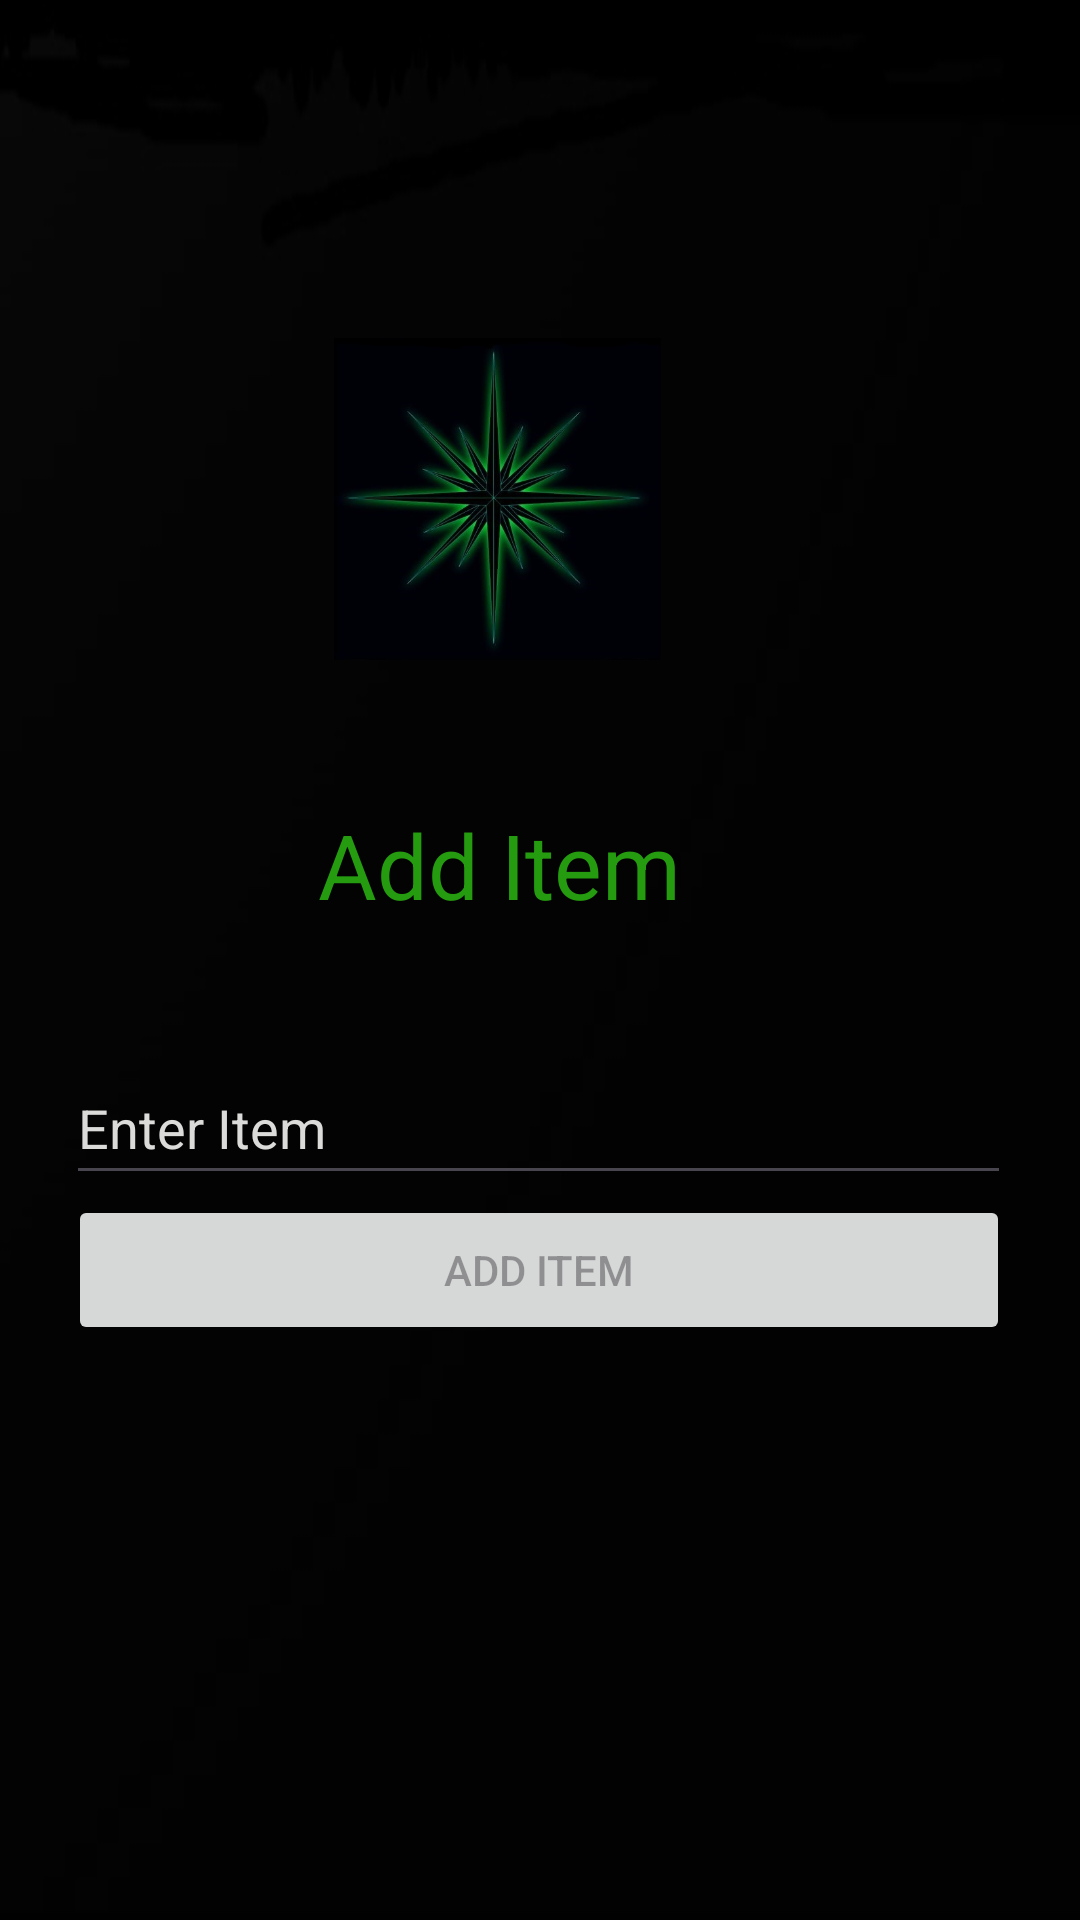

Layout XML and referenced resources for this Android screen:
<!-- AndroidManifest.xml: application theme Theme.InventoryApp -->
<!-- res/layout/activity_add_item.xml -->
<?xml version="1.0" encoding="utf-8"?>
<androidx.constraintlayout.widget.ConstraintLayout xmlns:android="http://schemas.android.com/apk/res/android"
    xmlns:app="http://schemas.android.com/apk/res-auto"
    xmlns:tools="http://schemas.android.com/tools"
    android:background="@drawable/background"
    android:id="@+id/AddItem"
    android:layout_width="match_parent"
    android:layout_height="match_parent"
    android:paddingLeft="@dimen/fragment_horizontal_margin"
    android:paddingTop="@dimen/fragment_vertical_margin"
    android:paddingRight="@dimen/fragment_horizontal_margin"
    android:paddingBottom="@dimen/fragment_vertical_margin">

    <ImageView
        android:id="@+id/image"
        android:layout_width="109dp"
        android:layout_height="118dp"
        android:layout_marginTop="10dp"
        android:contentDescription="@string/green_star"
        android:src="@drawable/green_star"
        app:layout_constraintBottom_toBottomOf="parent"
        app:layout_constraintHorizontal_bias="0.444"
        app:layout_constraintLeft_toLeftOf="parent"
        app:layout_constraintRight_toRightOf="parent"
        app:layout_constraintTop_toTopOf="parent"
        app:layout_constraintVertical_bias="0.19" />

    <TextView
        android:id="@+id/addItem"
        android:layout_width="wrap_content"
        android:layout_height="wrap_content"
        android:text="@string/add_item"
        android:textColor="@color/my_green"
        android:textSize="30sp"
        app:layout_constraintBottom_toBottomOf="parent"
        app:layout_constraintEnd_toEndOf="parent"
        app:layout_constraintHorizontal_bias="0.444"
        app:layout_constraintStart_toStartOf="parent"
        app:layout_constraintTop_toTopOf="parent"
        app:layout_constraintVertical_bias="0.447" />

    <EditText
        android:id="@+id/itemToAdd"
        android:layout_width="wrap_content"
        android:layout_height="wrap_content"
        android:ems="15"
        android:hint="@string/enter_item"
        android:importantForAutofill="no"
        android:inputType="text"
        android:minHeight="48dp"
        android:selectAllOnFocus="true"
        android:textColor="@color/my_green"
        android:textColorHint="@color/my_silver"
        app:layout_constraintBottom_toBottomOf="parent"
        app:layout_constraintEnd_toEndOf="parent"
        app:layout_constraintHorizontal_bias="0.492"
        app:layout_constraintStart_toStartOf="parent"
        app:layout_constraintTop_toTopOf="parent"
        app:layout_constraintVertical_bias="0.592" />

    <Button
        android:id="@+id/submitItem"
        android:layout_width="314dp"
        android:layout_height="50dp"
        android:layout_gravity="start"
        android:enabled="false"
        android:onClick="onSubmitItemClick"
        android:text="@string/AddItem"
        app:layout_constraintBottom_toBottomOf="parent"
        app:layout_constraintEnd_toEndOf="@+id/itemToAdd"
        app:layout_constraintHorizontal_bias="0.692"
        app:layout_constraintStart_toStartOf="@+id/itemToAdd"
        app:layout_constraintTop_toBottomOf="@+id/itemToAdd"
        app:layout_constraintVertical_bias="0.0" />

</androidx.constraintlayout.widget.ConstraintLayout>
<!-- resources referenced by this layout -->
<resources>
  <color name="my_green">#259c10</color>
  <color name="my_silver">#dbdbd9</color>
  <!-- drawable background: jpg bitmap (drawable, 7941 bytes) -->
  <!-- drawable green_star: jpg bitmap (drawable, 27503 bytes) -->
  <string name="AddItem">Add Item</string>
  <string name="add_item">Add Item</string>
  <string name="enter_item">Enter Item</string>
  <string name="green_star">green_star</string>
  <style name="Theme.InventoryApp" parent="Base.Theme.InventoryApp" />
  <style name="Base.Theme.InventoryApp" parent="Theme.Material3.DayNight.NoActionBar">
          
          
          <item name="colorPrimary">@color/my_green</item>
          <item name="colorSecondary">@color/my_silver</item>
      </style>
</resources>
